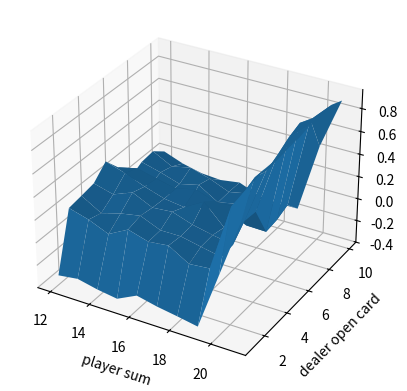
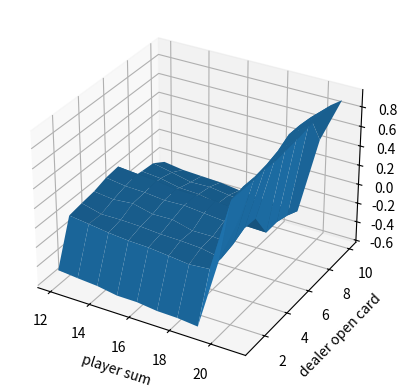

Python code for these plots, in order:
# ブラックジャック
import numpy as np
import matplotlib.pyplot as plt
from mpl_toolkits.mplot3d import Axes3D
import sys

def card_range_correcter(card): # 引いたカードはここ通す
    if card > 10: # 絵札排除
        card = 10
    
    if card == 1: # とりあえずAceは11で計算
        card = 11
    
    return card

class Dealer(): # ディーラーの場合
    def __init__(self):
        # 見えているカード
        self.open = card_range_correcter(np.random.randint(1, 14))
        # ディラーが持っているカード（1枚が見えているカード）
        self.cards = [self.open, card_range_correcter(np.random.randint(1, 14))]
        self.score = None

    def play(self): # ゲームする場合/交互に引くわけではないので，まずはディーラー
        stop_flag, score = self._judge_stop()

        while not stop_flag:
            self._draw()
            stop_flag, score = self._judge_stop()          

        return self.open, score # 開いてるカードの履歴と最終的なscoreを返す　ディラーなのでこれだけでいい

    def _judge_stop(self): # ゲーム終了かどうか判断(dealer)
        # 初期化
        stop_flag = False

        # 和をとる
        score = sum(self.cards)

        # 大きさ確認
        while 11 in self.cards and score > 21: # 21より大きくてAceを利用する場合
            self.cards[self.cards.index(11)] = 1 # 1を代入
            score = sum(self.cards)

        # 17以上だとdealerはストップ
        if score >= 17:
            stop_flag = True

        return stop_flag, score

    def _draw(self): # カードを引く(dealer)
        draw_card = card_range_correcter(np.random.randint(1, 14))
        self.cards.append(draw_card)

class Player(): # playerの場合
    def __init__(self):
        self.cards = [card_range_correcter(np.random.randint(1, 14)), card_range_correcter(np.random.randint(1, 14))] # 持っているカード これは最初2枚もってるから　下2つは個数合うはず
        # 持っているカードの和の推移（状態の推移）
        self.state_traj = []
        # Aceのtraj
        self.traj_Ace_flag = []
    
    def play(self):
        stop_flag, score = self._judge_stop()

        while not stop_flag:
            self._draw()
            stop_flag, score = self._judge_stop()          

        return self.state_traj, self.traj_Ace_flag, score # 状態推移，Aceの推移，最終的なscore

    def _judge_stop(self): # ゲーム終了かどうか判断(player)
        # 初期化
        stop_flag = False

        # 和をとる
        score = sum(self.cards)

        # 大きさ確認
        while 11 in self.cards and score > 21: # 21より大きくてAceを利用する場合
            self.cards[self.cards.index(11)] = 1 # 1を代入
            score = sum(self.cards)

        # 履歴に状態追加
        self.state_traj.append(score)

        # print('state_traj = {0}'.format(self.state_traj))
        # print('cards = {0}'.format(self.cards))
        
        # 20以上だとplayerはストップ  ここが方策になる
        if score >= 20:
            stop_flag = True
        
        # ここでAceを利用しているか判定
        if 11 in self.cards:
            Ace_flag = True
        else:
            Ace_flag = False
        
        # 履歴に追加しておく
        self.traj_Ace_flag.append(Ace_flag)

        return stop_flag, score

    def _draw(self): # カードを引く(player)
        draw_card = card_range_correcter(np.random.randint(1, 14))
        self.cards.append(draw_card)

class Blackjack():
    def __init__(self):
        # モンテカルロのやつ保存する
        # self.value_state = np.zeros((2, 10, 10))で三次元的にやるのもありですが．．．わかりにくそうなのでやめます
        # 行がディラーのopenカード（1-10），列がプレイヤーの和（12-21）
        self.value_state_Ace = [[[] for i in range(10)] for k in range(10)]
        self.value_state_No_Ace = [[[] for i in range(10)] for k in range(10)] # AceとAceなしでそれぞれ状態は10×10あります      
    
    def play(self):
        # 各プレイヤー定義
        self.dealer = Dealer()
        self.player = Player() 

        # まずはディーラー
        open_card, dealer_score = self.dealer.play()

        # 次にプレイヤー
        state_traj, traj_Ace_flag, player_score = self.player.play()

        # judge
        reward = self._reward(dealer_score, player_score)

        '''
        print('state_traj = {0}'.format(state_traj))
        print('opencards = {0}'.format(open_card))
        print('delear_score = {0}'.format(dealer_score))
        print('player_score = {0}'.format(player_score))
        print('reward = {0}'.format(reward))
        print('traj_Ace_flag = {0}'.format(traj_Ace_flag))
        '''
        # 初期訪問MCの場合　同じ状態の蓄積はいらない


        '''
        state_traj_unique = []
        traj_Ace_flag_unique = []

        for i in range(len(state_traj)):
            if state_traj[i] not in state_traj_unique:
                state_traj_unique.append(state_traj[i])
                traj_Ace_flag_unique.append(traj_Ace_flag[i])


        print('state_traj = {0}'.format(state_traj))
        print('traj_Ace_flag = {0}'.format(traj_Ace_flag))
        '''

        # 保存
        for i in range(len(state_traj)):
            if state_traj[i] > 21 or state_traj[i] < 12: # 21以上と12以下はいれてもしょうがないのでパス
                continue
        
            colums = state_traj[i] - 12
            # print(state_traj[i])

            if open_card == 11: # 11換算でも見えているのはAce
                open_card = 1

            rows = open_card - 1

            if traj_Ace_flag[i]:
                self.value_state_Ace[rows][colums].append(reward)
            else:
                self.value_state_No_Ace[rows][colums].append(reward)
        '''
        print('self.value_state_Ace = {0}'.format(self.value_state_Ace))
        print('self.value_state_No_Ace = {0}'.format(self.value_state_No_Ace))
        '''
        # sys.exit()

        return self.value_state_Ace, self.value_state_No_Ace
        
    def _reward(self, dealer_score, player_score): #価値計算
        if dealer_score > 21: # dealerがくず手の時点で勝ち
            reward = 1.0
        else:
            if player_score > 21: # 自分がくず手なら負け 
                reward = -1.0
            else:
                if player_score > dealer_score: # player勝ち
                    reward = 1.0
                elif player_score < dealer_score: # dealer勝ち
                    reward = -1.0
                elif player_score == dealer_score:
                    reward = 0.0 # 引き分け

        return reward
    
# 3Dgraphを作成
class Ploter_3D():
    def __init__(self, x, y, z):
        self.x = x # 1次元可能
        self.y = y # 1次元可能
        self. z = z # 2次元配列でほしい
        # グラフ作成
        self.fig = plt.figure()
        self.axis = self.fig.add_subplot(111, projection='3d')

    def plot_3d(self):
        self.axis.set_xlabel('player sum')
        self.axis.set_ylabel('dealer open card')
        self.axis.set_zlabel('reward')

        X, Y = np.meshgrid(self.x, self.y)
        Z = self.z

        self.axis.plot_surface(X, Y, Z)

        plt.show()

def main():
    game = Blackjack()

    iterations = 500000

    for i in range(iterations):
        print('i = {0}'.format(i))
        value_state_Ace, value_state_No_Ace = game.play()

    ave_value_state_Ace = [[0.0 for i in range(10)] for k in range(10)]
    ave_value_state_No_Ace = [[0.0 for i in range(10)] for k in range(10)]


    for row in range(len(value_state_Ace)):
        for colum in range(len(value_state_Ace[0])):
            ave_value_state_Ace[row][colum] = np.average(value_state_Ace[row][colum])
            ave_value_state_No_Ace[row][colum] = np.average(value_state_No_Ace[row][colum])

    # print(ave_value_state_Ace)

    # 空配列が存在する場合⇒今回はないと想定

    # 3Dplot
    # 軸の作成
    x = np.array(range(12, 22)) # openされているカード
    y = np.array(range(1, 11)) # sumの状態

    # 格子に乗る値
    ploter_ace = Ploter_3D(x, y, np.array(ave_value_state_Ace))
    ploter_ace.plot_3d()

    ploter_No_ace = Ploter_3D(x, y, np.array(ave_value_state_No_Ace))
    ploter_No_ace.plot_3d()

if __name__ == '__main__':
    main()


